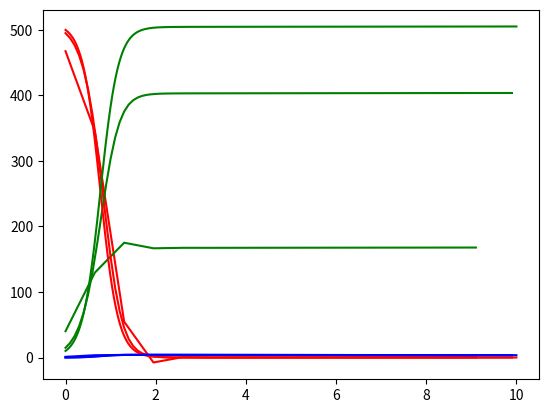

Python code for this plot:
#Task 2
import matplotlib.pyplot as plt
import numpy as np

epsSTUD = 17e-3

H = 500
Z = 10
R = 0

#b)
λ = 0.005*epsSTUD
β = 0.01
ζ = 0.02

R_0 = 0
h = [.65, .1, .001]
def dH(t): return -β * H*Z
def dZ(t): return β*H*Z + ζ*R - λ*H*Z
def dR(t): return λ*H*Z - ζ*R

def system_next(t, h):
    global H
    global Z
    global R

    H = dH(t)*h + H
    Z = dZ(t)*h + Z
    R = dR(t)*h + R

for _h in h:
    H = 500
    Z = 10
    R = 0

    tvals = []
    hvals = []
    zvals = []
    rvals = []

    n = 10 / _h
    for i in range(int(n)):
        system_next(i*_h, _h)
        tvals.append(i*_h)
        hvals.append(H)
        zvals.append(Z)
        rvals.append(R)

    plt.plot(tvals, hvals, c='red')
    plt.plot(tvals, zvals, c='green')
    plt.plot(tvals, rvals, c='blue')
    plt.show()